Run: headless pygame with SDL's dummy video driver; simulated clock (each Clock.tick advances the game by its frame time, no real sleeping); random seed 0; keys injected as events and as key.get_pressed() state; no mouse input.
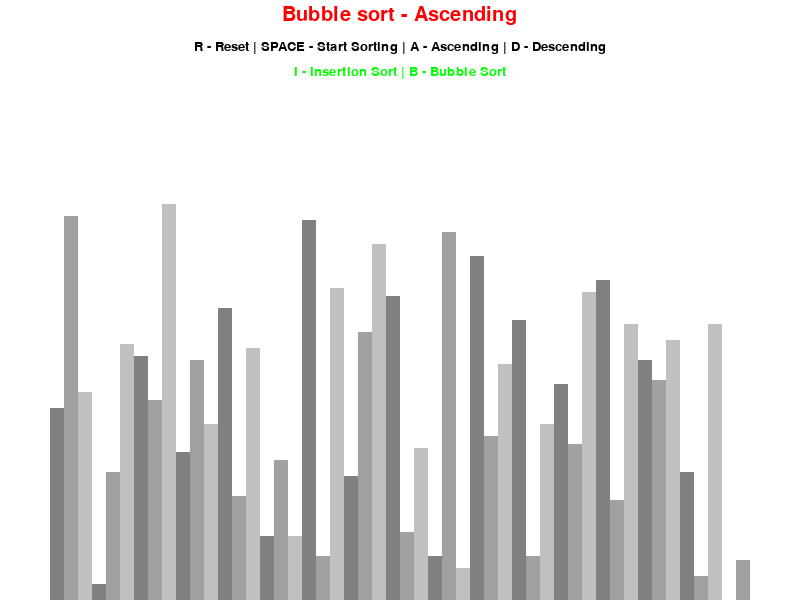
Frame 1 of 4 · flips 1–60 · no input
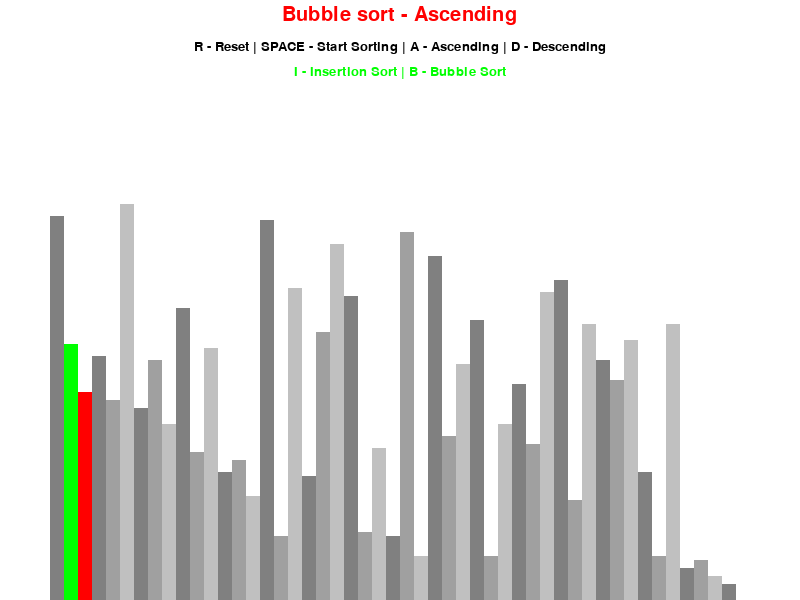
Frame 2 of 4 · flips 61–180 · tapped SPACE, RETURN · held RIGHT (→), D
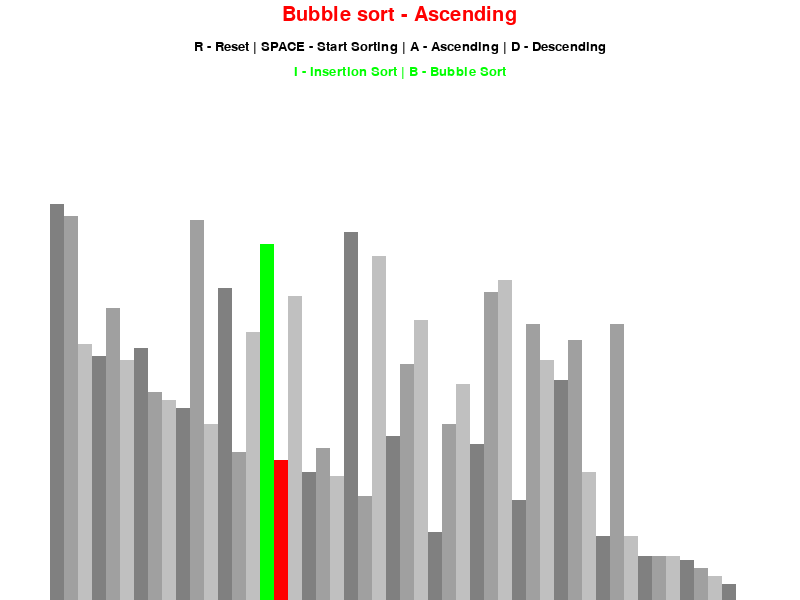
Frame 3 of 4 · flips 181–300 · held DOWN (↓), S
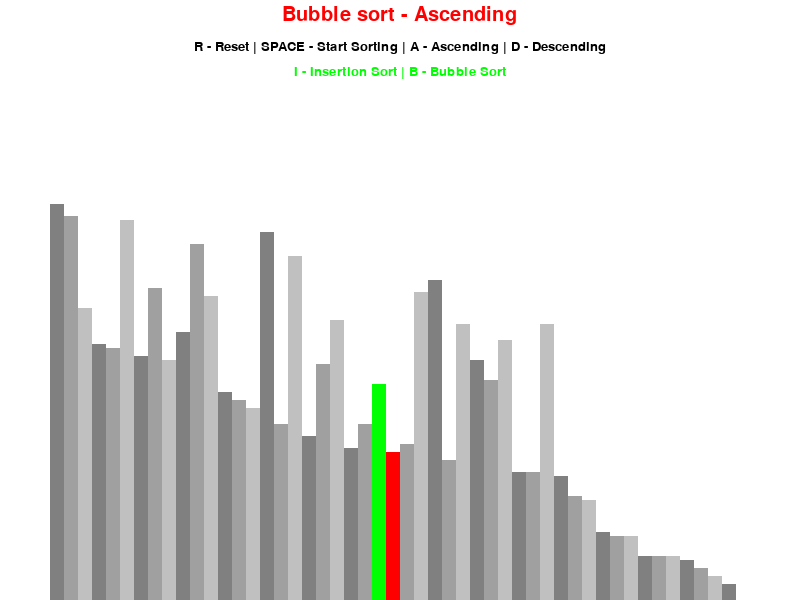
Frame 4 of 4 · flips 301–420 · held LEFT (←), A, UP (↑), W

The pygame program that drew these frames:

from re import I
import pygame
import random
import math

pygame.init()
#this class stores the information used to draw the UI
class drawingInfo:
    # define a bunch of colors
    BLACK = 0, 0, 0
    WHITE = 255, 255, 255
    GREEN = 0, 255, 0
    RED = 255, 0, 0
    GREY = 128, 128, 128
    BACKGROUND_COLOR = WHITE
   
    GRADIENTS = [
        (128, 128, 128),
        (160, 160, 160),
        (192 ,192, 192)
    ]
    
    FONT = pygame.font.SysFont('comicsans', 20)
    LARGE_FONT = pygame.font.SysFont('comicsans', 30)
    #paddings inside of the window
    SIDE_PAD = 100
    TOP_PAD = 150
    #initialization of the window
    def __init__(self, width, height, lst):
        self.width = width
        self.height = height
        self.window = pygame.display.set_mode((width,height))
        pygame.display.set_caption("Sorting Algorithm Visualization") #title of the program
        self.set_list(lst)
    
    def set_list(self, lst):
        self.lst = lst
        self.max_val = max(lst)
        self.min_val = min(lst)
        self.column_width = round((self.width - self.SIDE_PAD)/len(lst))# to calculate the width of each column
        self.column_height = math.floor((self.height - self.TOP_PAD)/(self.max_val - self.min_val))# to calculate the height of each column
        self.start_x = self.SIDE_PAD // 2 # the starting x position

def draw(draw_info, algo_name, ascending):
    draw_info.window.fill(draw_info.BACKGROUND_COLOR)

    title = draw_info.LARGE_FONT.render(f"{algo_name} - {'Ascending' if ascending else 'Descending'}", 1, draw_info.RED)
    draw_info.window.blit(title,(draw_info.width/2 - title.get_width()/2,5))

    controls = draw_info.FONT.render("R - Reset | SPACE - Start Sorting | A - Ascending | D - Descending", 1, draw_info.BLACK)
    draw_info.window.blit(controls,(draw_info.width/2 - controls.get_width()/2,40))
    
    sorting = draw_info.FONT.render("I - Insertion Sort | B - Bubble Sort", 1, draw_info.GREEN)
    draw_info.window.blit(sorting,(draw_info.width/2 - sorting.get_width()/2,65))
    
    draw_list(draw_info)
    pygame.display.update()

def draw_list(draw_info, color_positions ={}, clear_bg = False):
    lst = draw_info.lst

    if clear_bg:
        clear_rect = (draw_info.SIDE_PAD//2, draw_info.TOP_PAD, 
                    draw_info.width - draw_info.SIDE_PAD, draw_info.height - draw_info.TOP_PAD)
        pygame.draw.rect(draw_info.window, draw_info.BACKGROUND_COLOR, clear_rect)
    for i, val in enumerate(lst):
        x = draw_info.start_x + i * draw_info.column_width # starting x position
        y = draw_info.height - (val - draw_info.min_val) * draw_info.column_height # starting y position
        color = draw_info.GRADIENTS[i%3]
        if i in color_positions:
            color = color_positions[i]
        pygame.draw.rect(draw_info.window, color, (x, y, draw_info.column_width, draw_info.height))

    if clear_bg:
        pygame.display.update()


def generate_random_list(n,min,max):
    lst = []
    for i in range(n):
        val = random.randint(min,max)
        lst.append(val)
    return lst

def bubble_sort(draw_info, ascending=True):
    lst = draw_info.lst
    for i in range(len(lst)-1):
        for j in range(len(lst)-1-i):
            num1 = lst[j]
            num2 = lst[j+1]
            if (num1>num2 and ascending) or (num1 < num2 and not ascending):
                lst[j], lst[j+1] = lst[j+1], lst[j]
                draw_list(draw_info,{j:draw_info.GREEN, j+1: draw_info.RED}, True)
                yield True
    return lst

def insertion_sort(draw_info, ascending=True):
    lst = draw_info.lst
    for i in range(1,len(lst)):
        current = lst[i]

        while True:
            ascending_sort = i > 0 and lst[i-1] > current and ascending
            descending_sort = i > 0 and lst[i-1] < current and not ascending

            if not ascending_sort and not descending_sort:
                break
        
            lst[i] = lst[i - 1]
            i = i - 1
            lst[i] = current
            draw_list(draw_info, {i - 1 :draw_info.GREEN, i: draw_info.RED}, True)
            yield True
    return lst

def main():
    # nend a loop to keep this program running and stay, otherwise it will show the list then end
    run = True     # a variable to keep track of the while loop
    clock = pygame.time.Clock()
    
    n = 50
    min_val = 0
    max_val = 100
    lst = generate_random_list(n,min_val,max_val)
    draw_info = drawingInfo(800,600,lst)
    sorting = False
    ascending = True

    sorting_algorithm = bubble_sort
    sorting_algo_name = "Bubble sort"
    sorting_algorithm_generator = None

    while run:  
        clock.tick(60)

        if sorting:
            try:
                next(sorting_algorithm_generator)
            except StopIteration:
                soting = False
        else:
            draw(draw_info, sorting_algo_name, ascending)
        # pygame.display.update()
        for event in pygame.event.get():
            if event.type == pygame.QUIT:
                run = False
            if event.type != pygame.KEYDOWN:
                continue
            if event.key == pygame.K_r:
                lst = generate_random_list(n,min_val,max_val)
                draw_info.set_list(lst)
                sorting = False
            elif event.key == pygame.K_SPACE and sorting == False:
                sorting = True
                sorting_algorithm_generator = sorting_algorithm(draw_info, ascending)
            elif event.key == pygame.K_a and not sorting:
                ascending = True
            elif event.key == pygame.K_d and not sorting:
                ascending = False
            elif event.key == pygame.K_i and not sorting:
                sorting_algorithm = insertion_sort
                sorting_algo_name = "Insertion Sort"
            elif event.key == pygame.K_b and not sorting:
                sorting_algorithm = bubble_sort
                sorting_algo_name = "Bubble Sort"

    pygame.quit()


if __name__ == "__main__":
    main()
